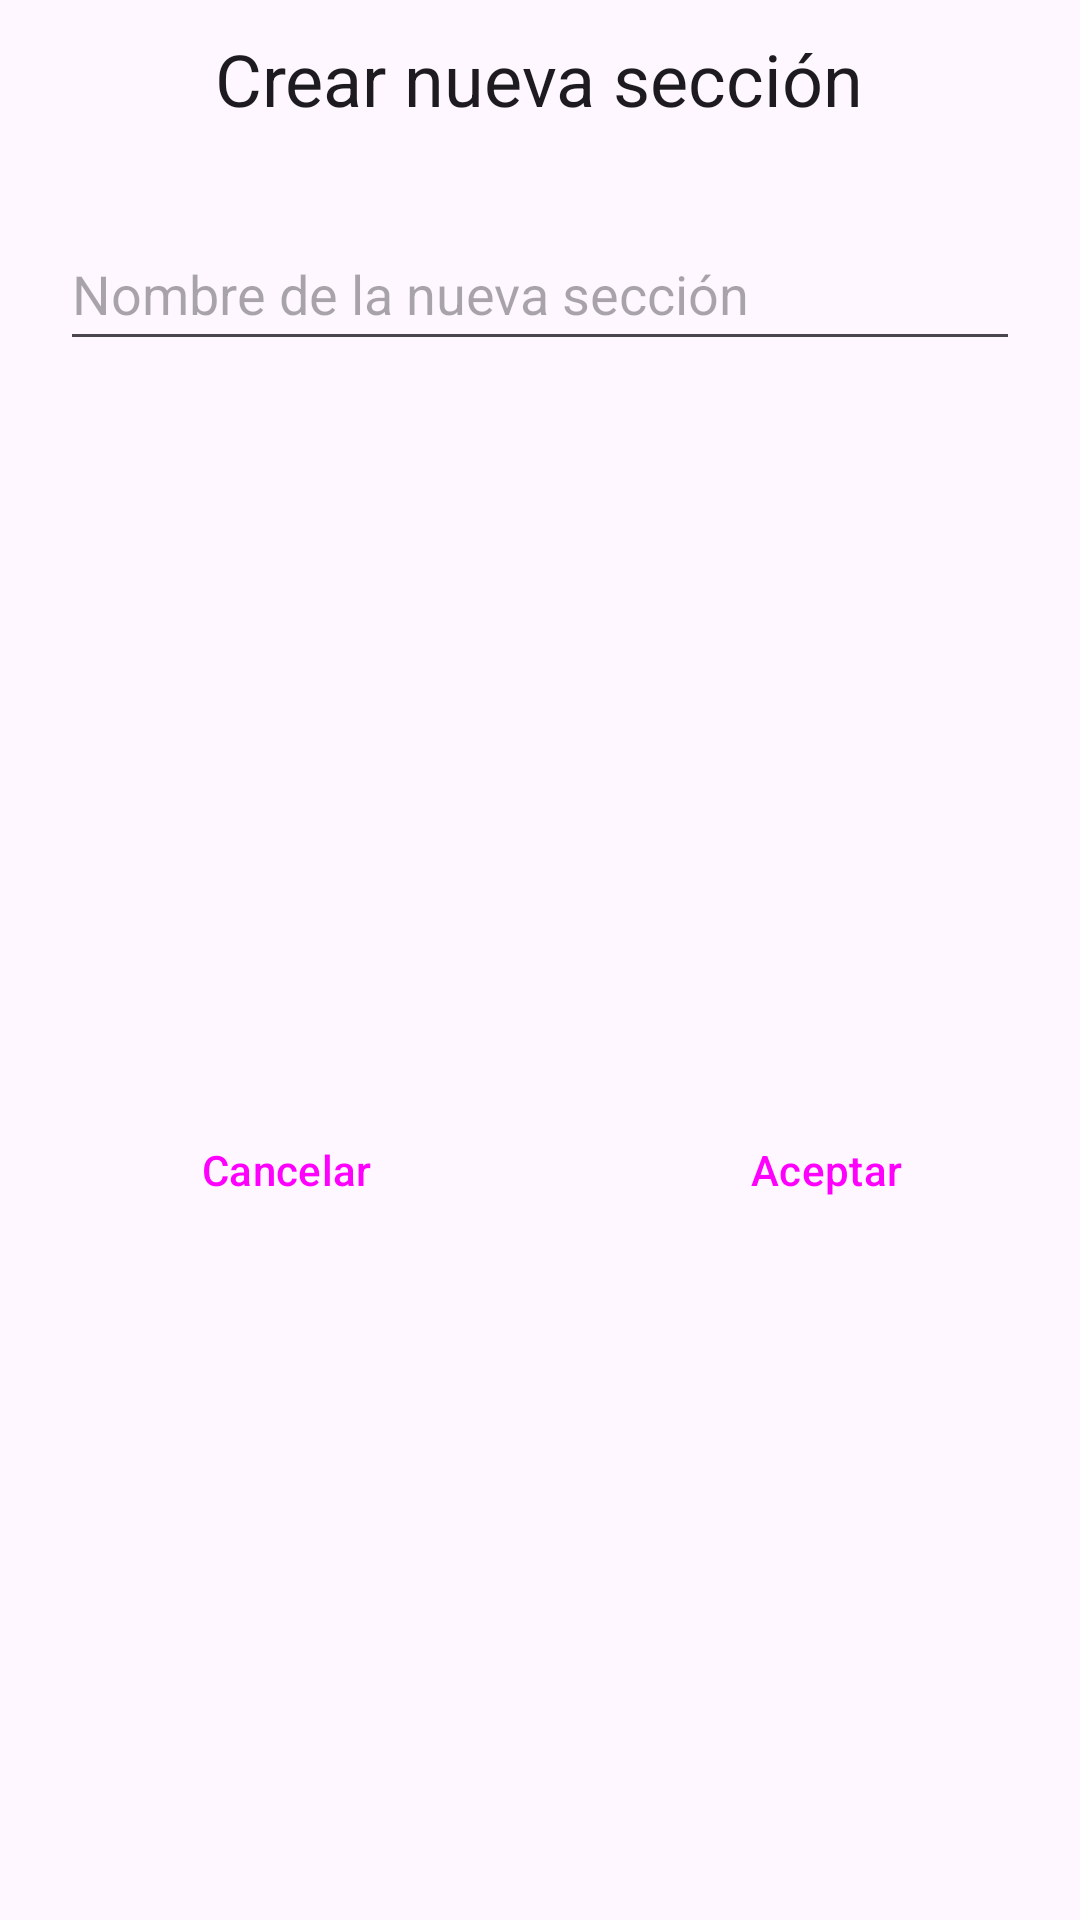

The Android layout XML behind this screen, and the referenced resources:
<!-- AndroidManifest.xml: application theme Theme.Bookmarker -->
<!-- res/layout/fragment_nueva_seccion_dialog.xml -->
<?xml version="1.0" encoding="utf-8"?>
<LinearLayout xmlns:android="http://schemas.android.com/apk/res/android"
    xmlns:tools="http://schemas.android.com/tools"
    android:layout_width="wrap_content"
    android:layout_height="wrap_content"
    android:layout_gravity="center"
    android:gravity="center"
    android:orientation="vertical"
    tools:context=".ui.crearSecccion.NuevaSeccionDialogFragment">

    <TextView
        android:layout_width="wrap_content"
        android:layout_height="wrap_content"
        android:text="@string/dialog_nueva_seccion_titulo"
        android:padding="10dp"
        style="@style/TextAppearance.Material3.HeadlineSmall"/>

    <EditText
        android:id="@+id/inpNombreSeccion"
        android:layout_width="match_parent"
        android:layout_height="48dp"
        android:layout_margin="20dp"
        android:hint="@string/dialog_nueva_seccion_nombre"
        android:inputType="text"
        />

    <LinearLayout
        android:layout_width="match_parent"
        android:layout_height="match_parent"
        android:gravity="center"
        android:orientation="horizontal">

        <Button
            android:id="@+id/btnCancelar"
            style="?android:attr/buttonBarButtonStyle"
            android:layout_width="wrap_content"
            android:layout_height="wrap_content"
            android:layout_weight="1"
            android:text="@string/dialog_nueva_seccion_cancelar" />

        <Button
            android:id="@+id/btnAceptar"
            style="?android:attr/buttonBarButtonStyle"
            android:layout_width="wrap_content"
            android:layout_height="wrap_content"
            android:layout_weight="1"
            android:text="@string/dialog_nueva_seccion_aceptar" />
    </LinearLayout>


</LinearLayout>
<!-- resources referenced by this layout -->
<resources>
  <string name="dialog_nueva_seccion_aceptar">Aceptar</string>
  <string name="dialog_nueva_seccion_cancelar">Cancelar</string>
  <string name="dialog_nueva_seccion_nombre">Nombre de la nueva sección</string>
  <string name="dialog_nueva_seccion_titulo">Crear nueva sección</string>
  <style name="Theme.Bookmarker" parent="@style/Theme.Material3.DayNight.NoActionBar">
          
          <item name="colorPrimary">@color/colorPrimaryDay</item>
          <item name="colorPrimaryVariant">@color/colorPrimaryVariantDay</item>
          <item name="colorOnPrimary">@color/colorOnPrimaryDay</item>
          
          <item name="colorSecondary">@color/colorSecondaryDay</item>
          <item name="colorSecondaryVariant">@color/colorSecondaryVariantDay</item>
          <item name="colorOnSecondary">@color/colorOnSecondaryDay</item>
          
          <item name="android:statusBarColor">?attr/colorPrimaryVariant</item>
          
          <item name="colorAccent">@color/colorAccentDay</item>
          <item name="android:colorAccent">@color/colorAccentDay</item>
      </style>
  <color name="colorPrimaryDay">#FF6200EE</color>
  <color name="colorPrimaryVariantDay">#FF3700B3</color>
  <color name="colorOnPrimaryDay">#FFFFFFFF</color>
  <color name="colorSecondaryDay">#FF03DAC5</color>
  <color name="colorSecondaryVariantDay">#FF018786</color>
  <color name="colorOnSecondaryDay">#FF000000</color>
  <color name="colorAccentDay">#FFFFFFFF</color>
</resources>
